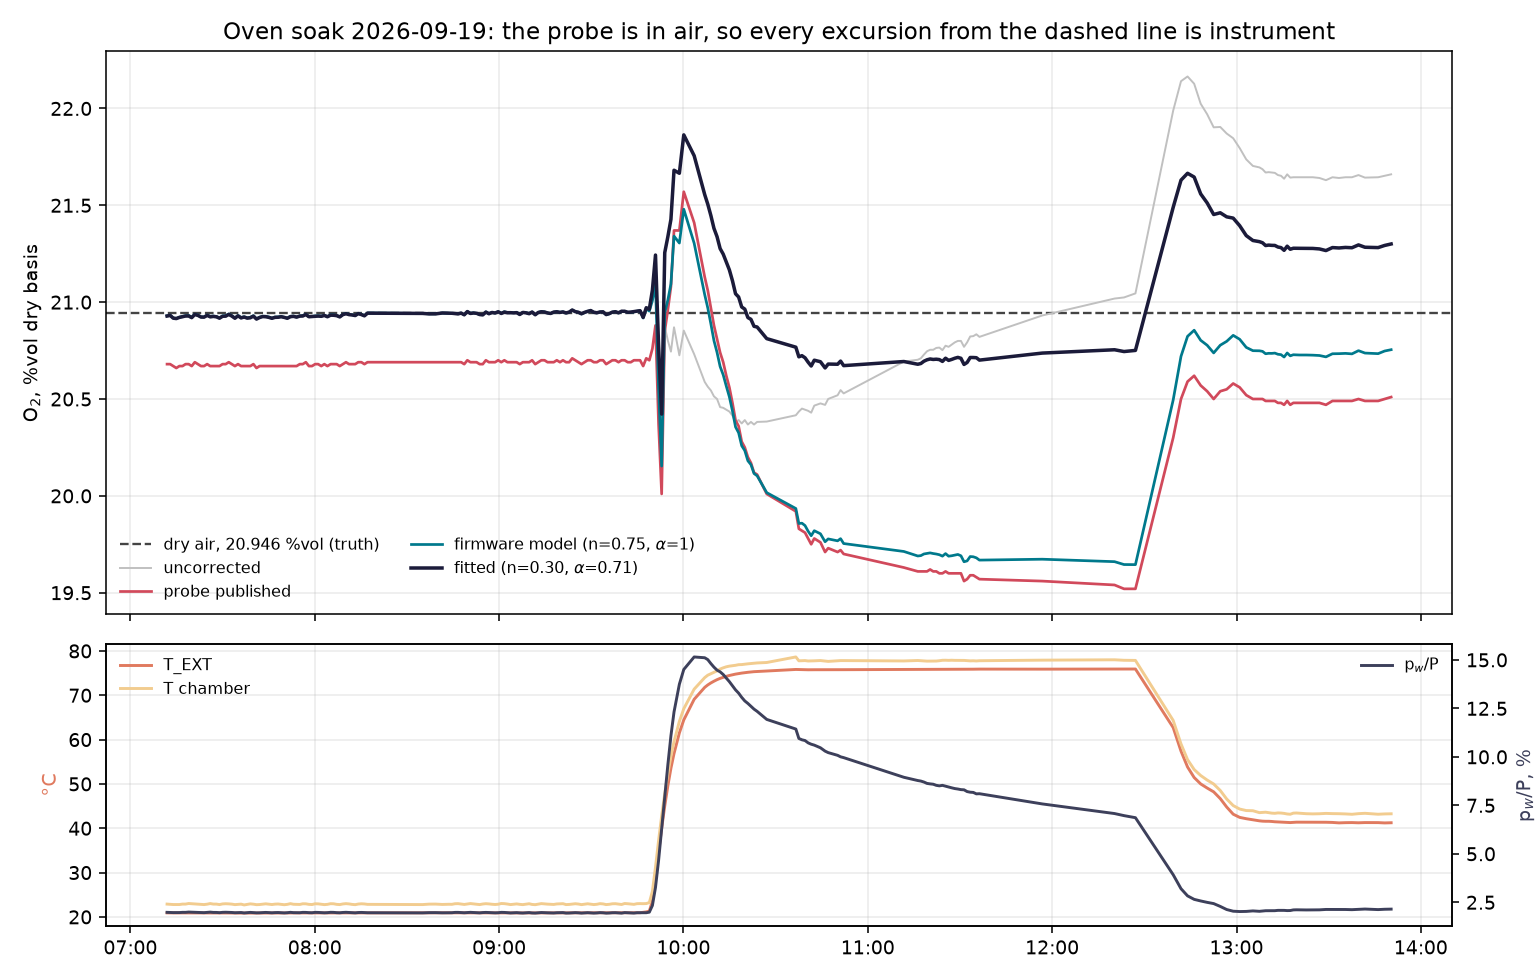

The data file committed next to this chart (first rows):
time, t_ext_c, t_chamber_c, rh_pct, p_w_hpa, P_hpa, cell_ua, o2_uncorrected, o2_firmware, o2_fitted, o2_published
2026-09-19T07:11:55.285000, 20.91, 22.89, 66.8, 18.60, 939.4, 97.63, 20.93, 20.93, 20.93, 20.68
2026-09-19T07:12:55.527000, 20.90, 22.83, 66.8, 18.54, 939.4, 97.65, 20.93, 20.93, 20.93, 20.68
2026-09-19T07:13:55.708000, 20.90, 22.79, 66.8, 18.48, 939.4, 97.58, 20.92, 20.92, 20.92, 20.67
2026-09-19T07:14:55.866000, 20.91, 22.79, 66.8, 18.48, 939.4, 97.57, 20.91, 20.92, 20.91, 20.66
2026-09-19T07:15:56.089000, 20.90, 22.79, 66.8, 18.49, 939.5, 97.6, 20.92, 20.92, 20.92, 20.67
2026-09-19T07:16:56.327000, 20.90, 22.89, 66.8, 18.60, 939.5, 97.61, 20.92, 20.93, 20.93, 20.67
2026-09-19T07:17:56.515000, 20.90, 22.89, 66.8, 18.60, 939.5, 97.63, 20.93, 20.93, 20.93, 20.68
2026-09-19T07:18:56.677000, 20.89, 23.02, 66.8, 18.74, 939.5, 97.62, 20.92, 20.93, 20.93, 20.68
2026-09-19T07:19:56.904000, 20.90, 22.97, 66.8, 18.68, 939.5, 97.58, 20.92, 20.92, 20.92, 20.67
2026-09-19T07:20:57.142000, 20.90, 22.90, 66.8, 18.61, 939.5, 97.67, 20.93, 20.94, 20.94, 20.69
2026-09-19T07:21:57.318000, 20.90, 22.87, 66.7, 18.55, 939.5, 97.65, 20.93, 20.93, 20.93, 20.68
2026-09-19T07:22:57.482000, 20.90, 22.81, 66.7, 18.48, 939.5, 97.61, 20.92, 20.92, 20.92, 20.67
2026-09-19T07:23:57.724000, 20.90, 22.78, 66.7, 18.45, 939.5, 97.61, 20.92, 20.92, 20.92, 20.67
2026-09-19T07:24:57.948000, 20.90, 22.87, 66.8, 18.57, 939.5, 97.65, 20.93, 20.93, 20.93, 20.68
2026-09-19T07:25:58.102000, 20.90, 23.01, 66.7, 18.71, 939.5, 97.6, 20.92, 20.93, 20.92, 20.67
2026-09-19T07:26:58.786000, 20.89, 22.89, 66.7, 18.57, 939.5, 97.62, 20.92, 20.93, 20.93, 20.67
2026-09-19T07:27:58.969000, 20.89, 22.89, 66.7, 18.56, 939.5, 97.61, 20.92, 20.93, 20.92, 20.67
2026-09-19T07:28:59.146000, 20.88, 22.78, 66.7, 18.44, 939.5, 97.58, 20.92, 20.92, 20.92, 20.67
2026-09-19T07:29:59.429000, 20.88, 22.93, 66.7, 18.61, 939.5, 97.62, 20.92, 20.93, 20.93, 20.68
2026-09-19T07:30:59.668000, 20.88, 22.97, 66.7, 18.65, 939.5, 97.62, 20.92, 20.93, 20.93, 20.68
2026-09-19T07:31:59.858000, 20.88, 22.94, 66.7, 18.61, 939.5, 97.67, 20.93, 20.94, 20.94, 20.69
2026-09-19T07:33:00.032000, 20.87, 22.88, 66.6, 18.54, 939.5, 97.63, 20.93, 20.93, 20.93, 20.68
2026-09-19T07:34:00.272000, 20.87, 22.77, 66.6, 18.41, 939.5, 97.58, 20.92, 20.92, 20.92, 20.67
2026-09-19T07:35:00.480000, 20.86, 22.82, 66.6, 18.47, 939.5, 97.64, 20.93, 20.93, 20.93, 20.68
2026-09-19T07:36:00.655000, 20.86, 22.88, 66.6, 18.52, 939.5, 97.58, 20.92, 20.92, 20.92, 20.67
2026-09-19T07:37:00.825000, 20.86, 22.70, 66.5, 18.31, 939.5, 97.62, 20.92, 20.92, 20.92, 20.67
2026-09-19T07:38:01.095000, 20.86, 22.81, 66.5, 18.43, 939.5, 97.58, 20.92, 20.92, 20.92, 20.67
2026-09-19T07:39:01.317000, 20.86, 22.94, 66.5, 18.58, 939.5, 97.58, 20.92, 20.92, 20.92, 20.67
2026-09-19T07:40:01.517000, 20.85, 22.87, 66.5, 18.48, 939.5, 97.63, 20.93, 20.93, 20.93, 20.68
2026-09-19T07:41:01.669000, 20.86, 22.76, 66.5, 18.36, 939.5, 97.56, 20.91, 20.91, 20.91, 20.66
2026-09-19T07:42:01.923000, 20.86, 22.79, 66.5, 18.39, 939.5, 97.6, 20.92, 20.92, 20.92, 20.67
2026-09-19T07:43:02.164000, 20.87, 22.87, 66.5, 18.49, 939.5, 97.62, 20.92, 20.93, 20.93, 20.67
2026-09-19T07:44:02.340000, 20.87, 22.95, 66.5, 18.57, 939.5, 97.61, 20.92, 20.93, 20.93, 20.67
2026-09-19T07:45:02.518000, 20.87, 22.86, 66.5, 18.47, 939.6, 97.6, 20.92, 20.92, 20.92, 20.67
2026-09-19T07:46:03.153000, 20.87, 22.79, 66.4, 18.38, 939.6, 97.58, 20.92, 20.92, 20.92, 20.67
2026-09-19T07:47:03.323000, 20.88, 22.88, 66.4, 18.48, 939.6, 97.6, 20.92, 20.92, 20.92, 20.67
2026-09-19T07:48:03.554000, 20.88, 22.91, 66.4, 18.52, 939.6, 97.6, 20.92, 20.92, 20.92, 20.67
2026-09-19T07:49:03.778000, 20.87, 22.83, 66.4, 18.42, 939.6, 97.62, 20.92, 20.93, 20.93, 20.67
2026-09-19T07:50:03.948000, 20.88, 22.75, 66.4, 18.33, 939.6, 97.61, 20.92, 20.92, 20.92, 20.67
2026-09-19T07:51:04.112000, 20.89, 22.83, 66.4, 18.43, 939.6, 97.58, 20.92, 20.92, 20.92, 20.67
2026-09-19T07:52:04.287000, 20.89, 22.99, 66.5, 18.61, 939.6, 97.61, 20.92, 20.93, 20.93, 20.67
2026-09-19T07:53:04.517000, 20.89, 22.85, 66.5, 18.46, 939.6, 97.63, 20.93, 20.93, 20.93, 20.67
2026-09-19T07:54:04.726000, 20.89, 22.83, 66.5, 18.44, 939.6, 97.61, 20.92, 20.92, 20.92, 20.67
2026-09-19T07:55:07.278000, 20.89, 22.81, 66.5, 18.42, 939.6, 97.64, 20.93, 20.93, 20.93, 20.68
2026-09-19T07:56:05.042000, 20.89, 22.96, 66.5, 18.59, 939.6, 97.63, 20.93, 20.93, 20.93, 20.68
2026-09-19T07:57:05.294000, 20.89, 22.95, 66.5, 18.57, 939.6, 97.67, 20.93, 20.94, 20.94, 20.69
2026-09-19T07:58:05.527000, 20.89, 22.83, 66.5, 18.45, 939.6, 97.62, 20.92, 20.93, 20.93, 20.67
2026-09-19T07:59:05.698000, 20.89, 22.79, 66.5, 18.40, 939.6, 97.63, 20.93, 20.93, 20.93, 20.67
2026-09-19T08:00:07.148000, 20.89, 22.96, 66.5, 18.60, 939.6, 97.62, 20.92, 20.93, 20.93, 20.68
2026-09-19T08:01:06.146000, 20.89, 22.94, 66.5, 18.57, 939.6, 97.63, 20.93, 20.93, 20.93, 20.68
2026-09-19T08:02:06.392000, 20.89, 22.85, 66.5, 18.47, 939.6, 97.63, 20.93, 20.93, 20.93, 20.67
2026-09-19T08:03:06.560000, 20.89, 22.77, 66.5, 18.38, 939.6, 97.66, 20.93, 20.93, 20.93, 20.68
2026-09-19T08:04:06.735000, 20.89, 22.83, 66.5, 18.45, 939.6, 97.62, 20.92, 20.93, 20.93, 20.67
2026-09-19T08:05:09.043000, 20.89, 22.98, 66.5, 18.62, 939.6, 97.65, 20.93, 20.93, 20.93, 20.68
2026-09-19T08:06:07.599000, 20.89, 22.96, 66.5, 18.59, 939.6, 97.65, 20.93, 20.93, 20.93, 20.68
2026-09-19T08:07:07.901000, 20.89, 22.83, 66.5, 18.45, 939.6, 97.65, 20.93, 20.93, 20.93, 20.68
2026-09-19T08:08:08.138000, 20.89, 22.78, 66.5, 18.39, 939.6, 97.62, 20.92, 20.92, 20.92, 20.67
2026-09-19T08:09:08.321000, 20.89, 22.92, 66.5, 18.55, 939.6, 97.67, 20.93, 20.94, 20.94, 20.68
2026-09-19T08:10:09.012000, 20.89, 22.99, 66.5, 18.63, 939.6, 97.69, 20.94, 20.94, 20.94, 20.69
2026-09-19T08:11:08.778000, 20.89, 22.93, 66.5, 18.55, 939.6, 97.67, 20.93, 20.94, 20.94, 20.68
... 185 more rows
